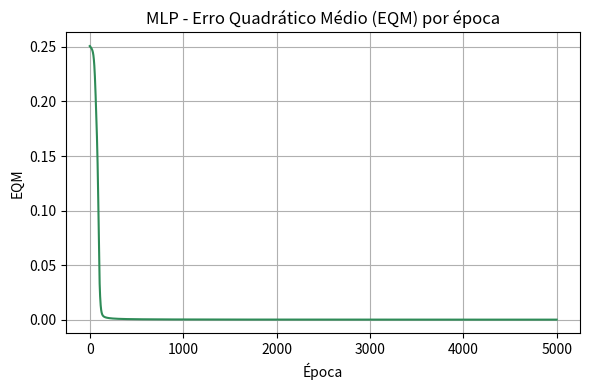

The matplotlib source for this figure:
"""
=====================================================================
 PERCEPTRON MULTICAMADAS (MLP - Multi Layer Perceptron)
=====================================================================
Implementação didática de uma rede MLP totalmente conectada, treinada
com o algoritmo de Retropropagação do Erro (Backpropagation), usando
função de ativação sigmoide logística e gradiente descendente.

Arquitetura genérica: permite definir qualquer número de camadas
ocultas e neurônios, através da lista `layers`.
Ex.: layers=[2, 4, 1] -> 2 entradas, 1 camada oculta com 4 neurônios,
                          1 neurônio de saída.

Algoritmo (resumo):
  1. Forward pass: propaga a entrada calculando as ativações de cada
     camada.
  2. Cálculo do erro na camada de saída.
  3. Backward pass: retropropaga o erro calculando os gradientes
     locais de cada camada (regra da cadeia).
  4. Atualização dos pesos e bias com taxa de aprendizagem (e
     opcionalmente momento).

=====================================================================
"""

import numpy as np
import matplotlib.pyplot as plt


class MLP:
    """Rede Perceptron Multicamadas treinada com Backpropagation."""

    def __init__(self, layers, learning_rate=0.5, epochs=5000, momentum=0.9, random_state=42):
        """
        Parâmetros
        ----------
        layers : list[int]
            Número de neurônios em cada camada, incluindo entrada e saída.
            Ex: [2, 4, 1] -> 2 entradas, 4 neurônios ocultos, 1 saída.
        """
        self.layers = layers
        self.learning_rate = learning_rate
        self.epochs = epochs
        self.momentum = momentum
        self.mse_per_epoch = []

        rng = np.random.default_rng(random_state)
        self.weights = []
        self.biases = []
        self.prev_dw = []  # para o termo de momento
        self.prev_db = []

        # Inicializa pesos e bias entre cada par de camadas consecutivas
        for i in range(len(layers) - 1):
            w = rng.uniform(-1, 1, (layers[i], layers[i + 1]))
            b = rng.uniform(-1, 1, (1, layers[i + 1]))
            self.weights.append(w)
            self.biases.append(b)
            self.prev_dw.append(np.zeros_like(w))
            self.prev_db.append(np.zeros_like(b))

    @staticmethod
    def sigmoid(u):
        return 1.0 / (1.0 + np.exp(-u))

    @staticmethod
    def sigmoid_derivative(saida_ativada):
        """Derivada da sigmoide expressa em função da própria saída ativada: f'(u) = f(u)*(1-f(u))."""
        return saida_ativada * (1 - saida_ativada)

    def forward(self, X):
        """Executa a propagação direta (forward pass) e retorna as ativações de todas as camadas."""
        ativacoes = [X]
        entrada_atual = X
        for w, b in zip(self.weights, self.biases):
            u = np.dot(entrada_atual, w) + b
            saida = self.sigmoid(u)
            ativacoes.append(saida)
            entrada_atual = saida
        return ativacoes

    def backward(self, ativacoes, d):
        """Executa a retropropagação do erro e atualiza pesos/bias."""
        n_camadas = len(self.weights)
        saida_rede = ativacoes[-1]

        # Erro e gradiente local (delta) da camada de saída
        erro = d - saida_rede
        delta = erro * self.sigmoid_derivative(saida_rede)
        deltas = [delta]

        # Propaga os deltas para trás, das camadas ocultas até a primeira
        for l in range(n_camadas - 1, 0, -1):
            delta = np.dot(deltas[0], self.weights[l].T) * self.sigmoid_derivative(ativacoes[l])
            deltas.insert(0, delta)

        # Atualiza pesos e bias de cada camada com termo de momento
        for l in range(n_camadas):
            grad_w = np.dot(ativacoes[l].T, deltas[l])
            grad_b = np.sum(deltas[l], axis=0, keepdims=True)

            dw = self.learning_rate * grad_w + self.momentum * self.prev_dw[l]
            db = self.learning_rate * grad_b + self.momentum * self.prev_db[l]

            self.weights[l] += dw
            self.biases[l] += db

            self.prev_dw[l] = dw
            self.prev_db[l] = db

        return np.mean(erro ** 2)

    def fit(self, X, d, verbose=True, print_every=500):
        for epoch in range(self.epochs):
            ativacoes = self.forward(X)
            mse = self.backward(ativacoes, d)
            self.mse_per_epoch.append(mse)
            if verbose and (epoch + 1) % print_every == 0:
                print(f"Época {epoch + 1:5d}/{self.epochs} - EQM: {mse:.6f}")
        return self

    def predict(self, X):
        return self.forward(X)[-1]

    def plot_eqm(self):
        plt.figure(figsize=(6, 4))
        plt.plot(self.mse_per_epoch, color='seagreen')
        plt.title("MLP - Erro Quadrático Médio (EQM) por época")
        plt.xlabel("Época")
        plt.ylabel("EQM")
        plt.grid(True)
        plt.tight_layout()
        plt.savefig("mlp_convergencia.png", dpi=120)
        print("Gráfico salvo em 'mlp_convergencia.png'")


if __name__ == "__main__":
    # ------------------------------------------------------------
    # Exemplo clássico: Porta lógica XOR (NÃO linearmente separável,
    # não pode ser resolvida por Perceptron/Adaline simples -> precisa de MLP)
    # ------------------------------------------------------------
    X = np.array([
        [0, 0],
        [0, 1],
        [1, 0],
        [1, 1],
    ], dtype=float)
    d = np.array([[0], [1], [1], [0]], dtype=float)

    print("=" * 60)
    print("Treinando MLP (2-4-1) para resolver a porta lógica XOR")
    print("=" * 60)

    mlp = MLP(layers=[2, 4, 1], learning_rate=0.5, epochs=5000, momentum=0.9)
    mlp.fit(X, d, print_every=1000)

    print("\nTestando a rede treinada:")
    saida = mlp.predict(X)
    for xi, target, y in zip(X, d, saida):
        print(f"Entrada: {xi} -> Saída da rede: {y[0]:.4f} (~{round(y[0])}) | Esperado: {target[0]}")

    mlp.plot_eqm()
